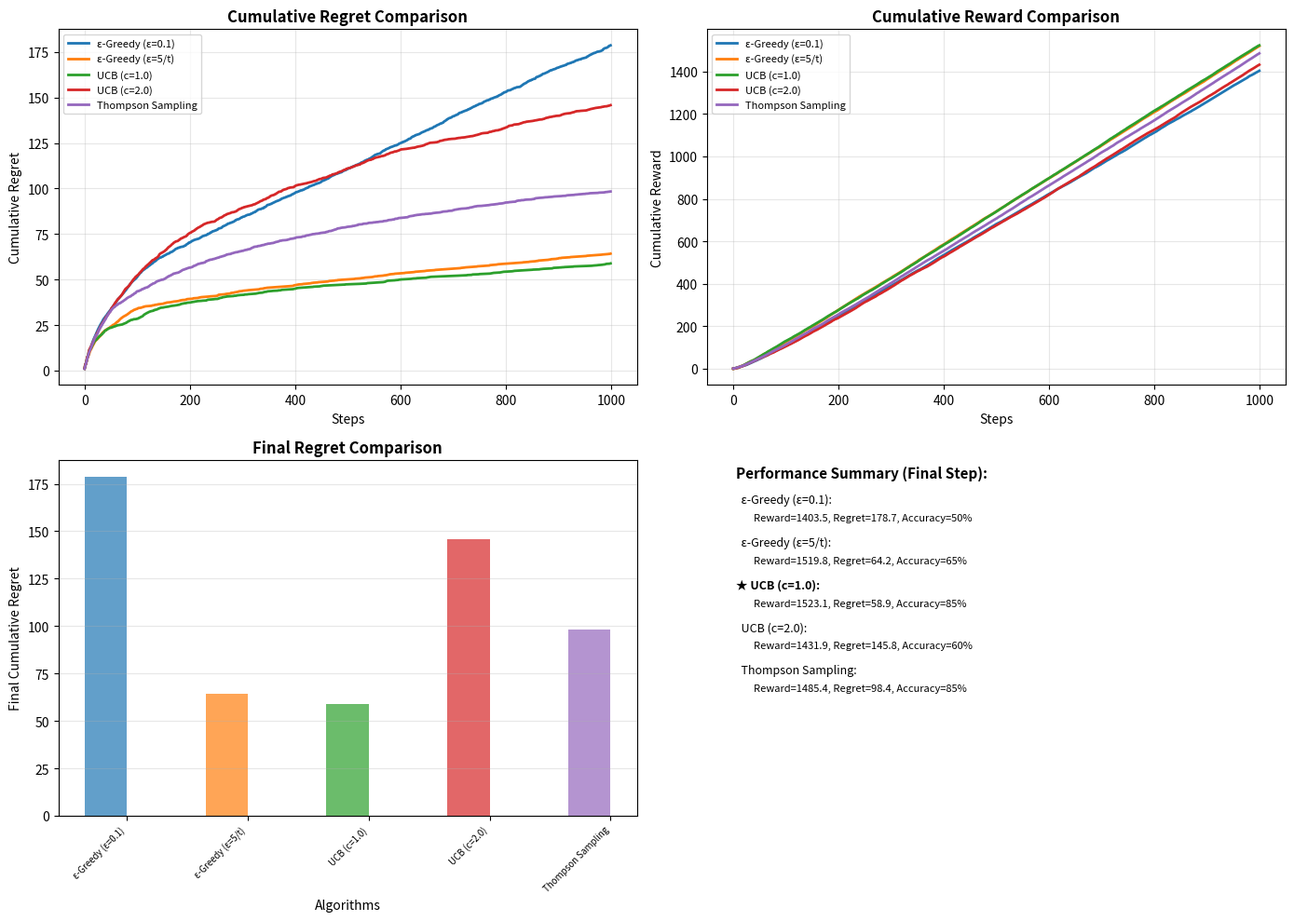

Here is the Python script that generated this plot: (Note: this script raises an exception after producing the figure.)
import numpy as np
import matplotlib.pyplot as plt
from typing import List, Tuple
from abc import ABC, abstractmethod


class MultiArmedBandit:
    def __init__(self, k: int, reward_means: List[float], reward_stds: List[float] = None):
        self.k = k
        self.reward_means = np.array(reward_means)
        self.reward_stds = np.array(reward_stds) if reward_stds else np.ones(k)
        self.best_mean = np.max(self.reward_means)

    def pull(self, arm: int) -> float:
        return np.random.normal(self.reward_means[arm], self.reward_stds[arm])


class BanditAlgorithm(ABC):
    @abstractmethod
    def select_arm(self) -> int:
        pass

    @abstractmethod
    def update(self, arm: int, reward: float):
        pass

    @abstractmethod
    def get_best_arm(self) -> int:
        pass


class EpsilonGreedy(BanditAlgorithm):
    def __init__(self, k: int, epsilon: float = 0.1, strategy: str = 'fixed',
                 decay_rate: float = 0.0, inverse_t_scale: float = 1.0):
        self.k = k
        self.epsilon = epsilon
        self.strategy = strategy
        self.decay_rate = decay_rate
        self.inverse_t_scale = inverse_t_scale
        self.counts = np.zeros(k)
        self.values = np.zeros(k)
        self.total_counts = 0

    def get_current_epsilon(self) -> float:
        if self.strategy == 'fixed':
            return self.epsilon
        elif self.strategy == 'inverse_t':
            return min(1.0, self.inverse_t_scale / (self.total_counts + 1))
        elif self.strategy == 'exponential':
            return self.epsilon * np.exp(-self.decay_rate * self.total_counts)
        else:
            raise ValueError(f"Unknown strategy: {self.strategy}")

    def select_arm(self) -> int:
        current_epsilon = self.get_current_epsilon()
        if np.random.random() < current_epsilon:
            return np.random.randint(self.k)
        else:
            return np.argmax(self.values)

    def update(self, arm: int, reward: float):
        self.counts[arm] += 1
        self.total_counts += 1
        n = self.counts[arm]
        value = self.values[arm]
        self.values[arm] = ((n - 1) / n) * value + (1 / n) * reward

    def get_best_arm(self) -> int:
        return np.argmax(self.values)


class UCB(BanditAlgorithm):
    def __init__(self, k: int, c: float = 2.0):
        self.k = k
        self.c = c
        self.counts = np.zeros(k)
        self.values = np.zeros(k)
        self.total_counts = 0

    def select_arm(self) -> int:
        for arm in range(self.k):
            if self.counts[arm] == 0:
                return arm

        ucb_values = self.values + self.c * np.sqrt(
            np.log(self.total_counts) / self.counts
        )
        return np.argmax(ucb_values)

    def update(self, arm: int, reward: float):
        self.counts[arm] += 1
        self.total_counts += 1
        n = self.counts[arm]
        value = self.values[arm]
        self.values[arm] = ((n - 1) / n) * value + (1 / n) * reward

    def get_best_arm(self) -> int:
        return np.argmax(self.values)

    def get_ucb_values(self) -> np.ndarray:
        if self.total_counts == 0:
            return np.zeros(self.k)
        ucb_values = np.zeros(self.k)
        for arm in range(self.k):
            if self.counts[arm] > 0:
                ucb_values[arm] = self.values[arm] + self.c * np.sqrt(
                    np.log(self.total_counts) / self.counts[arm]
                )
        return ucb_values


class ThompsonSampling(BanditAlgorithm):
    def __init__(self, k: int, prior_mu: float = 0.0, prior_nu: float = 1.0,
                 prior_alpha: float = 1.0, prior_beta: float = 1.0):
        self.k = k
        self.prior_mu = prior_mu
        self.prior_nu = prior_nu
        self.prior_alpha = prior_alpha
        self.prior_beta = prior_beta

        self.counts = np.zeros(k)
        self.sum_rewards = np.zeros(k)
        self.sum_squared_rewards = np.zeros(k)

        self.mu = np.ones(k) * prior_mu
        self.nu = np.ones(k) * prior_nu
        self.alpha = np.ones(k) * prior_alpha
        self.beta = np.ones(k) * prior_beta

    def select_arm(self) -> int:
        samples = np.zeros(self.k)
        for arm in range(self.k):
            tau = np.random.gamma(self.alpha[arm], 1.0 / self.beta[arm])
            sigma = 1.0 / np.sqrt(self.nu[arm] * tau)
            samples[arm] = np.random.normal(self.mu[arm], sigma)
        return np.argmax(samples)

    def update(self, arm: int, reward: float):
        self.counts[arm] += 1
        self.sum_rewards[arm] += reward
        self.sum_squared_rewards[arm] += reward ** 2

        n = self.counts[arm]
        mu0 = self.prior_mu
        nu0 = self.prior_nu
        alpha0 = self.prior_alpha
        beta0 = self.prior_beta

        x_bar = self.sum_rewards[arm] / n

        self.nu[arm] = nu0 + n
        self.mu[arm] = (nu0 * mu0 + n * x_bar) / self.nu[arm]
        self.alpha[arm] = alpha0 + n / 2.0

        sum_sq_dev = self.sum_squared_rewards[arm] - n * x_bar ** 2
        self.beta[arm] = beta0 + 0.5 * sum_sq_dev + \
            (nu0 * n * (x_bar - mu0) ** 2) / (2 * (nu0 + n))

    def get_best_arm(self) -> int:
        return np.argmax(self.mu)

    def get_expected_values(self) -> np.ndarray:
        return self.mu


def run_experiment(bandit: MultiArmedBandit, algorithm: BanditAlgorithm,
                   num_steps: int) -> Tuple[List[float], List[float], dict]:
    cumulative_regret = 0.0
    cumulative_reward = 0.0
    regret_curve = []
    reward_curve = []
    extra_data = {}

    for step in range(num_steps):
        arm = algorithm.select_arm()
        reward = bandit.pull(arm)
        algorithm.update(arm, reward)

        regret = bandit.best_mean - bandit.reward_means[arm]
        cumulative_regret += regret
        cumulative_reward += reward

        reward_curve.append(cumulative_reward)
        regret_curve.append(cumulative_regret)

    return reward_curve, regret_curve, extra_data


def run_multi_experiment(bandit: MultiArmedBandit, algorithm_factory,
                         num_steps: int, num_runs: int = 20):
    all_rewards = []
    all_regrets = []
    final_recommendations = []

    for run in range(num_runs):
        algorithm = algorithm_factory()
        reward_curve, regret_curve, _ = run_experiment(bandit, algorithm, num_steps)
        all_rewards.append(reward_curve)
        all_regrets.append(regret_curve)
        final_recommendations.append(algorithm.get_best_arm())

    avg_rewards = np.mean(all_rewards, axis=0)
    avg_regrets = np.mean(all_regrets, axis=0)
    std_regrets = np.std(all_regrets, axis=0)

    return avg_rewards, avg_regrets, std_regrets, final_recommendations


def main():
    np.random.seed(42)

    k = 10
    reward_means = np.random.normal(0, 1, k)
    print(f"各臂的真实奖励均值: {reward_means}")
    print(f"最优臂: {np.argmax(reward_means)}, 奖励均值: {np.max(reward_means):.4f}")

    bandit = MultiArmedBandit(k, reward_means)
    num_steps = 1000
    num_runs = 20

    algorithms = [
        ('ε-Greedy (ε=0.1)', lambda: EpsilonGreedy(k, epsilon=0.1, strategy='fixed')),
        ('ε-Greedy (ε=5/t)', lambda: EpsilonGreedy(k, strategy='inverse_t', inverse_t_scale=5.0)),
        ('UCB (c=1.0)', lambda: UCB(k, c=1.0)),
        ('UCB (c=2.0)', lambda: UCB(k, c=2.0)),
        ('Thompson Sampling', lambda: ThompsonSampling(k)),
    ]

    fig, axes = plt.subplots(2, 2, figsize=(14, 10))

    results = {}
    colors = ['#1f77b4', '#ff7f0e', '#2ca02c', '#d62728', '#9467bd']

    for idx, (name, factory) in enumerate(algorithms):
        avg_rewards, avg_regrets, std_regrets, recommendations = run_multi_experiment(
            bandit, factory, num_steps, num_runs
        )
        results[name] = {
            'rewards': avg_rewards,
            'regrets': avg_regrets,
            'std_regrets': std_regrets,
            'recommendations': recommendations,
            'color': colors[idx]
        }

        best_arm_count = recommendations.count(np.argmax(reward_means))
        print(f"\n{name}:")
        print(f"  最终累积奖励: {avg_rewards[-1]:.2f}")
        print(f"  最终累积遗憾: {avg_regrets[-1]:.2f}")
        print(f"  正确识别最优臂比例: {best_arm_count}/{num_runs} ({100*best_arm_count/num_runs:.1f}%)")

    for name, data in results.items():
        axes[0, 0].plot(data['regrets'], label=name, color=data['color'], linewidth=2)
        axes[0, 1].plot(data['rewards'], label=name, color=data['color'], linewidth=2)

    axes[0, 0].set_xlabel('Steps', fontsize=10)
    axes[0, 0].set_ylabel('Cumulative Regret', fontsize=10)
    axes[0, 0].set_title('Cumulative Regret Comparison', fontsize=12, fontweight='bold')
    axes[0, 0].legend(fontsize=8)
    axes[0, 0].grid(True, alpha=0.3)

    axes[0, 1].set_xlabel('Steps', fontsize=10)
    axes[0, 1].set_ylabel('Cumulative Reward', fontsize=10)
    axes[0, 1].set_title('Cumulative Reward Comparison', fontsize=12, fontweight='bold')
    axes[0, 1].legend(fontsize=8)
    axes[0, 1].grid(True, alpha=0.3)

    algorithm_names = list(results.keys())
    final_regrets = [results[name]['regrets'][-1] for name in algorithm_names]
    final_rewards = [results[name]['rewards'][-1] for name in algorithm_names]
    bar_colors = [results[name]['color'] for name in algorithm_names]

    x_pos = np.arange(len(algorithm_names))
    bar_width = 0.35

    axes[1, 0].bar(x_pos - bar_width/2, final_regrets, bar_width, color=bar_colors, alpha=0.7)
    axes[1, 0].set_xlabel('Algorithms', fontsize=10)
    axes[1, 0].set_ylabel('Final Cumulative Regret', fontsize=10)
    axes[1, 0].set_title('Final Regret Comparison', fontsize=12, fontweight='bold')
    axes[1, 0].set_xticks(x_pos)
    axes[1, 0].set_xticklabels(algorithm_names, rotation=45, ha='right', fontsize=7)
    axes[1, 0].grid(True, alpha=0.3, axis='y')

    axes[1, 1].axis('off')
    best_strategy = max(results.keys(), key=lambda k: results[k]['rewards'][-1])
    axes[1, 1].text(0.05, 0.95, 'Performance Summary (Final Step):',
                    fontsize=11, fontweight='bold', transform=axes[1, 1].transAxes)

    y_pos = 0.88
    for name, data in results.items():
        marker = '★ ' if name == best_strategy else '  '
        best_arm_count = data['recommendations'].count(np.argmax(reward_means))
        accuracy = 100 * best_arm_count / num_runs

        axes[1, 1].text(0.05, y_pos, f'{marker}{name}:', fontsize=9,
                        fontweight='bold' if name == best_strategy else 'normal',
                        transform=axes[1, 1].transAxes)
        axes[1, 1].text(0.08, y_pos - 0.05,
                        f'Reward={data["rewards"][-1]:.1f}, Regret={data["regrets"][-1]:.1f}, Accuracy={accuracy:.0f}%',
                        fontsize=8, transform=axes[1, 1].transAxes)
        y_pos -= 0.12

    plt.tight_layout()
    plt.savefig('e:/temp/record10/287/algorithm_comparison.png', dpi=150, bbox_inches='tight')
    plt.close()

    regret_data = {
        'steps': np.arange(num_steps),
    }
    for name, data in results.items():
        regret_data[name] = data['regrets']

    np.savez('e:/temp/record10/287/regret_curve_data.npz', **regret_data)

    print(f"\n对比图像已保存至: e:\\temp\\record10\\287\\algorithm_comparison.png")
    print(f"遗憾曲线数据已保存至: e:\\temp\\record10\\287\\regret_curve_data.npz")
    print(f"\n最佳策略: {best_strategy}")

    print("\n" + "="*60)
    print("各算法最终累积遗憾排名（越低越好）:")
    print("="*60)
    sorted_by_regret = sorted(results.items(), key=lambda x: x[1]['regrets'][-1])
    for rank, (name, data) in enumerate(sorted_by_regret, 1):
        print(f"{rank}. {name}: {data['regrets'][-1]:.2f}")


if __name__ == "__main__":
    main()
